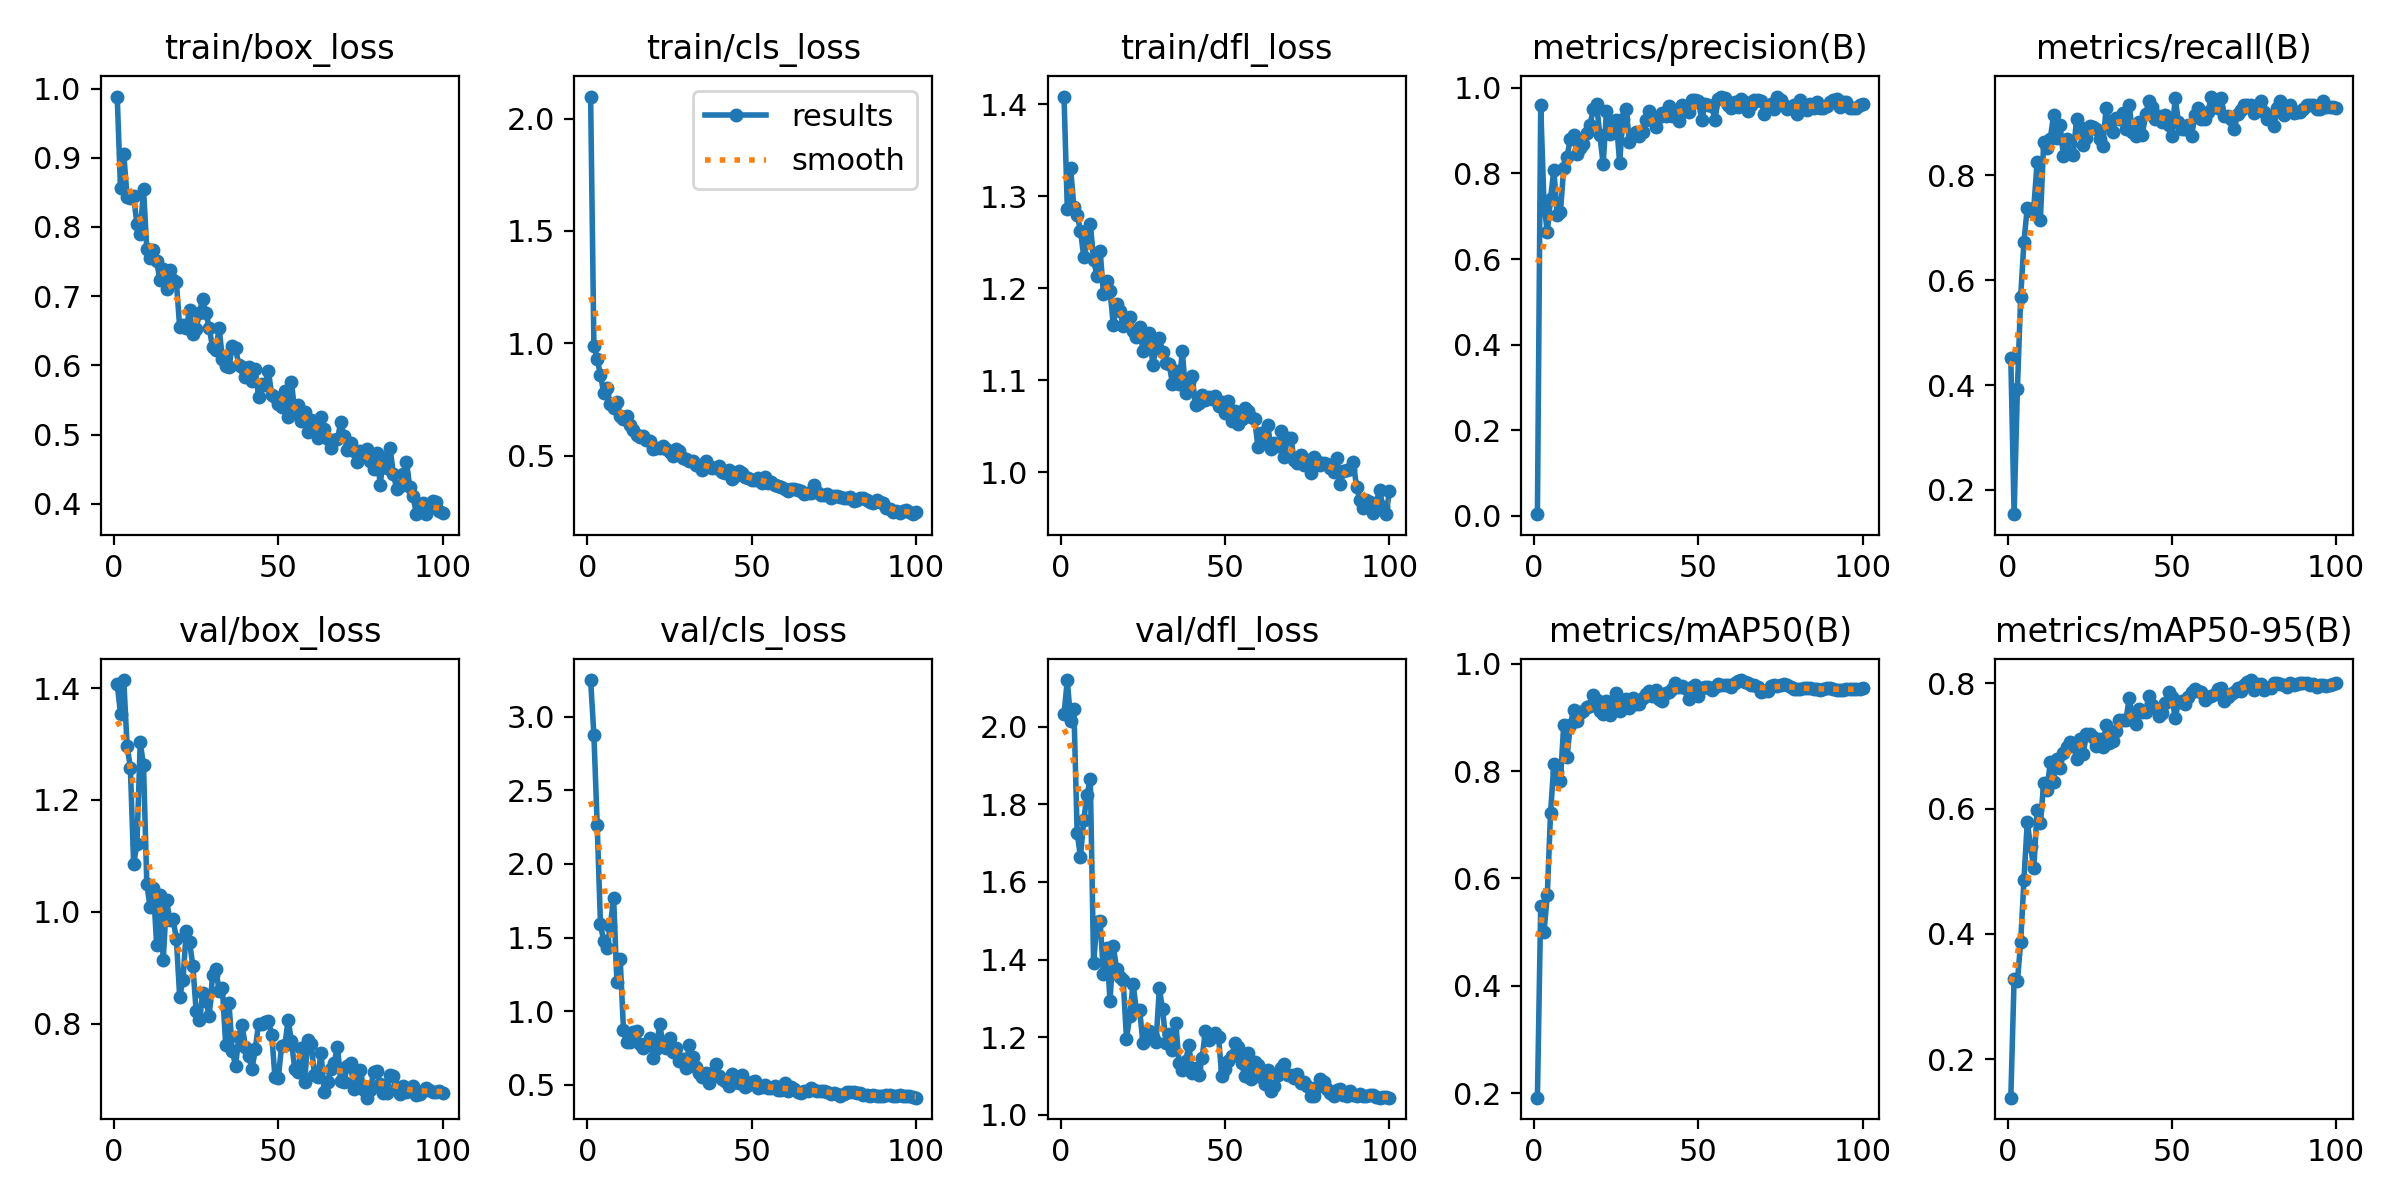

Values plotted in this chart, from the file beside it:
epoch, time, train/box_loss, train/cls_loss, train/dfl_loss, metrics/precision(B), metrics/recall(B), metrics/mAP50(B), metrics/mAP50-95(B), val/box_loss, val/cls_loss, val/dfl_loss, lr/pg0, lr/pg1, lr/pg2
1, 11.84, 0.9885, 2.098, 1.409, 0.00415, 0.451, 0.1921, 0.139, 1.407, 3.25, 2.032, 0.07129, 0.00029, 0.00029
2, 17.7, 0.8559, 0.9901, 1.286, 0.9592, 0.1537, 0.5481, 0.3286, 1.355, 2.877, 2.12, 0.04159, 0.0005899, 0.0005899
3, 23.43, 0.9049, 0.9304, 1.33, 0.7282, 0.3922, 0.5002, 0.3246, 1.415, 2.266, 2.016, 0.01189, 0.0008891, 0.0008891
4, 29.09, 0.8437, 0.8605, 1.289, 0.6629, 0.5686, 0.569, 0.3869, 1.297, 1.589, 2.047, 0.0009978, 0.0009978, 0.0009978
5, 34.49, 0.8425, 0.7773, 1.28, 0.7411, 0.6734, 0.7227, 0.4864, 1.258, 1.474, 1.726, 0.0009961, 0.0009961, 0.0009961
6, 39.56, 0.8445, 0.7997, 1.263, 0.8087, 0.7386, 0.8128, 0.5786, 1.086, 1.431, 1.665, 0.0009939, 0.0009939, 0.0009939
7, 45.07, 0.8041, 0.7291, 1.234, 0.7036, 0.732, 0.7979, 0.5403, 1.121, 1.581, 1.759, 0.0009912, 0.0009912, 0.0009912
8, 50.44, 0.7903, 0.713, 1.25, 0.7097, 0.7386, 0.7822, 0.5044, 1.303, 1.769, 1.825, 0.0009881, 0.0009881, 0.0009881
9, 55.75, 0.8551, 0.7404, 1.27, 0.8132, 0.8252, 0.8862, 0.598, 1.262, 1.195, 1.865, 0.0009844, 0.0009844, 0.0009844
10, 61.23, 0.7686, 0.6786, 1.231, 0.839, 0.7151, 0.8254, 0.5763, 1.05, 1.355, 1.39, 0.0009803, 0.0009803, 0.0009803
11, 66.52, 0.7549, 0.6615, 1.214, 0.8797, 0.8628, 0.886, 0.6414, 1.008, 0.8707, 1.496, 0.0009758, 0.0009758, 0.0009758
12, 71.8, 0.7664, 0.675, 1.241, 0.8908, 0.8528, 0.9136, 0.6299, 1.043, 0.7878, 1.499, 0.0009707, 0.0009707, 0.0009707
13, 76.94, 0.7507, 0.6359, 1.193, 0.8459, 0.8693, 0.8935, 0.6734, 0.9403, 0.7917, 1.362, 0.0009652, 0.0009652, 0.0009652
14, 82.08, 0.723, 0.6127, 1.208, 0.8586, 0.915, 0.9088, 0.6429, 1.03, 0.8579, 1.429, 0.0009593, 0.0009593, 0.0009593
15, 87.55, 0.739, 0.5908, 1.197, 0.8696, 0.8714, 0.9111, 0.6782, 0.9136, 0.8633, 1.293, 0.0009529, 0.0009529, 0.0009529
16, 92.8, 0.7099, 0.5847, 1.159, 0.8938, 0.8954, 0.9197, 0.6648, 1.021, 0.7733, 1.434, 0.000946, 0.000946, 0.000946
17, 98.07, 0.7377, 0.5859, 1.183, 0.9126, 0.8366, 0.9201, 0.6891, 0.9845, 0.7484, 1.376, 0.0009388, 0.0009388, 0.0009388
18, 103.5, 0.7232, 0.5715, 1.175, 0.95, 0.8689, 0.942, 0.6989, 0.9864, 0.776, 1.354, 0.0009311, 0.0009311, 0.0009311
19, 108.8, 0.7208, 0.5642, 1.159, 0.9613, 0.8431, 0.9315, 0.7057, 0.9514, 0.8176, 1.347, 0.0009229, 0.0009229, 0.0009229
20, 114.3, 0.655, 0.5296, 1.166, 0.8892, 0.8394, 0.9122, 0.7009, 0.8476, 0.6809, 1.197, 0.0009144, 0.0009144, 0.0009144
21, 119.5, 0.6588, 0.5326, 1.168, 0.8211, 0.9085, 0.9069, 0.6793, 0.8776, 0.7454, 1.254, 0.0009055, 0.0009055, 0.0009055
22, 124.7, 0.6539, 0.5365, 1.153, 0.9446, 0.892, 0.9294, 0.7115, 0.9652, 0.9141, 1.337, 0.0008961, 0.0008961, 0.0008961
23, 129.9, 0.6796, 0.5416, 1.147, 0.8914, 0.8584, 0.9036, 0.6868, 0.9464, 0.7772, 1.271, 0.0008864, 0.0008864, 0.0008864
24, 135.1, 0.6454, 0.5301, 1.158, 0.9175, 0.8718, 0.9165, 0.7183, 0.9035, 0.7489, 1.271, 0.0008763, 0.0008763, 0.0008763
25, 140.5, 0.6525, 0.5154, 1.132, 0.9256, 0.8939, 0.9451, 0.7184, 0.8233, 0.818, 1.186, 0.0008658, 0.0008658, 0.0008658
26, 145.7, 0.676, 0.4987, 1.142, 0.8247, 0.8918, 0.9111, 0.7135, 0.8056, 0.7214, 1.196, 0.000855, 0.000855, 0.000855
27, 150.8, 0.6957, 0.5298, 1.151, 0.9265, 0.8889, 0.9221, 0.6991, 0.8539, 0.7524, 1.216, 0.0008439, 0.0008439, 0.0008439
28, 156.3, 0.6761, 0.5234, 1.117, 0.9497, 0.8693, 0.9347, 0.7103, 0.8399, 0.6588, 1.2, 0.0008323, 0.0008323, 0.0008323
29, 162.4, 0.6539, 0.4897, 1.136, 0.873, 0.8562, 0.9168, 0.6988, 0.8136, 0.6718, 1.188, 0.0008205, 0.0008205, 0.0008205
30, 167.9, 0.6263, 0.4845, 1.146, 0.8876, 0.9293, 0.9362, 0.7333, 0.8862, 0.6158, 1.326, 0.0008084, 0.0008084, 0.0008084
31, 173.1, 0.622, 0.479, 1.131, 0.896, 0.9008, 0.9254, 0.7037, 0.8985, 0.772, 1.272, 0.000796, 0.000796, 0.000796
32, 178.3, 0.6542, 0.4748, 1.119, 0.8865, 0.8823, 0.9245, 0.7078, 0.8582, 0.6889, 1.185, 0.0007832, 0.0007832, 0.0007832
33, 183.5, 0.6095, 0.4611, 1.117, 0.8968, 0.909, 0.9351, 0.7238, 0.8634, 0.6187, 1.208, 0.0007702, 0.0007702, 0.0007702
34, 189.6, 0.5989, 0.4556, 1.096, 0.9254, 0.9085, 0.9425, 0.7417, 0.7621, 0.5789, 1.166, 0.000757, 0.000757, 0.000757
35, 195.8, 0.5978, 0.4369, 1.11, 0.9462, 0.9194, 0.9497, 0.7408, 0.837, 0.5494, 1.238, 0.0007435, 0.0007435, 0.0007435
36, 201.6, 0.6275, 0.4747, 1.096, 0.9315, 0.8881, 0.939, 0.7404, 0.751, 0.5801, 1.133, 0.0007297, 0.0007297, 0.0007297
37, 207.2, 0.6245, 0.4547, 1.131, 0.9085, 0.9346, 0.9516, 0.7757, 0.7247, 0.5126, 1.115, 0.0007158, 0.0007158, 0.0007158
38, 213.1, 0.6009, 0.4446, 1.086, 0.9322, 0.8823, 0.9331, 0.7468, 0.7761, 0.5806, 1.139, 0.0007016, 0.0007016, 0.0007016
39, 218.9, 0.597, 0.4444, 1.098, 0.941, 0.8758, 0.9306, 0.735, 0.797, 0.6388, 1.179, 0.0006872, 0.0006872, 0.0006872
40, 224.9, 0.5838, 0.4528, 1.104, 0.9336, 0.902, 0.9452, 0.7585, 0.7573, 0.5579, 1.108, 0.0006727, 0.0006727, 0.0006727
41, 230.6, 0.5972, 0.4301, 1.073, 0.9572, 0.8769, 0.9462, 0.7543, 0.7424, 0.5403, 1.121, 0.000658, 0.000658, 0.000658
42, 236.2, 0.5777, 0.4241, 1.075, 0.9335, 0.9174, 0.9529, 0.7544, 0.7187, 0.5267, 1.104, 0.0006431, 0.0006431, 0.0006431
43, 241.6, 0.5946, 0.4354, 1.084, 0.9394, 0.9412, 0.9629, 0.7799, 0.7542, 0.4926, 1.146, 0.0006281, 0.0006281, 0.0006281
44, 247.4, 0.555, 0.3981, 1.078, 0.9222, 0.9296, 0.9555, 0.7658, 0.7998, 0.574, 1.217, 0.000613, 0.000613, 0.000613
45, 253.2, 0.5729, 0.4087, 1.082, 0.9586, 0.9072, 0.9583, 0.761, 0.7985, 0.5213, 1.192, 0.0005978, 0.0005978, 0.0005978
46, 258.9, 0.572, 0.4315, 1.079, 0.9458, 0.9133, 0.9548, 0.7469, 0.8024, 0.5126, 1.199, 0.0005824, 0.0005824, 0.0005824
47, 264.5, 0.5919, 0.4235, 1.083, 0.9438, 0.902, 0.9331, 0.7524, 0.8043, 0.5669, 1.211, 0.000567, 0.000567, 0.000567
48, 269.8, 0.5567, 0.4064, 1.072, 0.9722, 0.9148, 0.9572, 0.7687, 0.7804, 0.4818, 1.201, 0.0005516, 0.0005516, 0.0005516
49, 275.7, 0.5547, 0.403, 1.076, 0.9711, 0.8954, 0.9606, 0.7851, 0.7038, 0.497, 1.099, 0.0005361, 0.0005361, 0.0005361
50, 281.6, 0.545, 0.3908, 1.065, 0.9681, 0.8758, 0.94, 0.7776, 0.7018, 0.5212, 1.118, 0.0005205, 0.0005205, 0.0005205
51, 287.3, 0.5405, 0.3927, 1.077, 0.9252, 0.9477, 0.9554, 0.7441, 0.7603, 0.5231, 1.139, 0.000505, 0.000505, 0.000505
52, 292.8, 0.5636, 0.4003, 1.056, 0.9619, 0.902, 0.9563, 0.77, 0.7615, 0.4787, 1.151, 0.0004895, 0.0004895, 0.0004895
53, 298.2, 0.525, 0.3801, 1.066, 0.9587, 0.8889, 0.9554, 0.7712, 0.8064, 0.4826, 1.184, 0.0004739, 0.0004739, 0.0004739
54, 303.9, 0.5765, 0.4064, 1.052, 0.9577, 0.8881, 0.9502, 0.7665, 0.7684, 0.4973, 1.175, 0.0004584, 0.0004584, 0.0004584
55, 309.6, 0.533, 0.3771, 1.058, 0.9258, 0.8968, 0.9555, 0.7785, 0.7196, 0.4806, 1.133, 0.000443, 0.000443, 0.000443
56, 315.1, 0.5431, 0.3834, 1.07, 0.9727, 0.8758, 0.9619, 0.7863, 0.7134, 0.4762, 1.1, 0.0004276, 0.0004276, 0.0004276
57, 320.5, 0.5194, 0.372, 1.066, 0.9783, 0.915, 0.961, 0.7909, 0.7567, 0.4896, 1.159, 0.0004122, 0.0004122, 0.0004122
58, 326.2, 0.5321, 0.3662, 1.06, 0.9761, 0.9281, 0.961, 0.7872, 0.6962, 0.4608, 1.092, 0.000397, 0.000397, 0.000397
59, 332.1, 0.5035, 0.3596, 1.057, 0.9587, 0.9085, 0.9605, 0.7859, 0.7698, 0.4644, 1.137, 0.0003819, 0.0003819, 0.0003819
60, 337.6, 0.5212, 0.3542, 1.027, 0.9515, 0.9085, 0.9555, 0.7723, 0.7642, 0.5132, 1.129, 0.0003669, 0.0003669, 0.0003669
... 40 more rows
